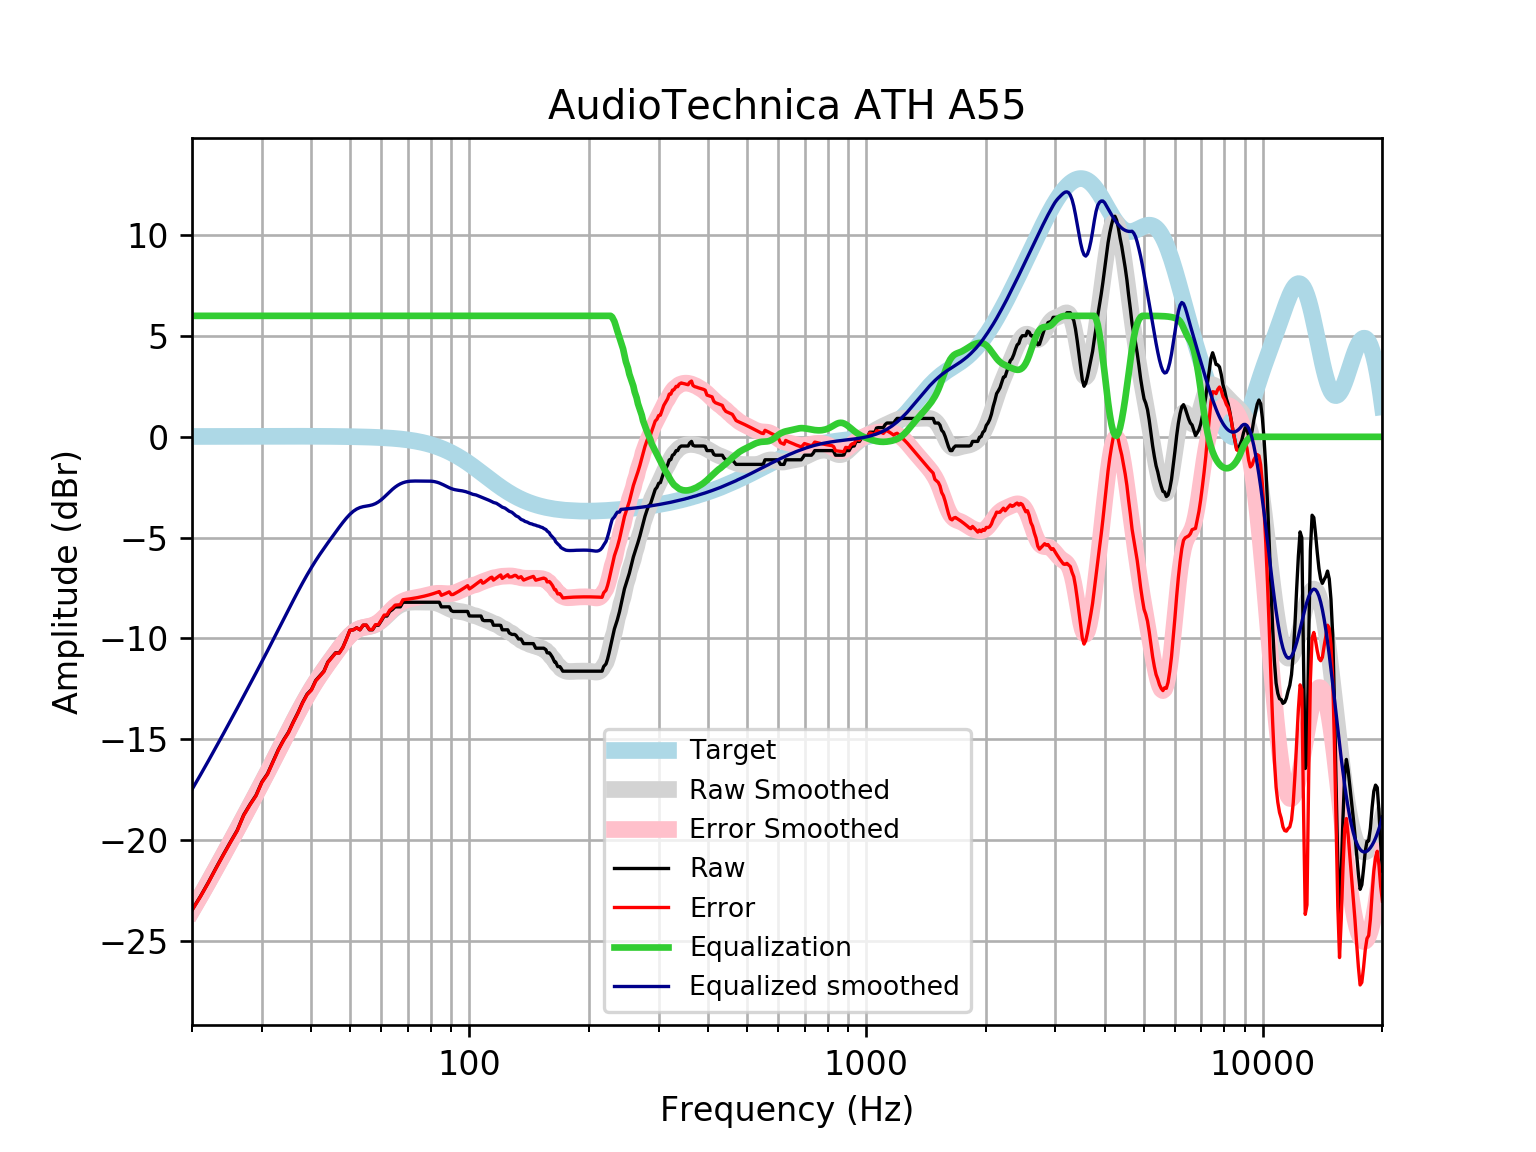

Values plotted in this chart, from the file beside it:
frequency, raw, error, smoothed, error_smoothed, equalization, equalized_raw, equalized_smoothed, target
20, -23.47, -23.48, -23.49, -23.51, 6, -17.47, -17.49, 0.01648
21, -22.79, -22.81, -22.77, -22.79, 6.0, -16.79, -16.77, 0.01765
22, -22.09, -22.11, -22.07, -22.09, 6.0, -16.09, -16.07, 0.01876
23, -21.38, -21.4, -21.39, -21.4, 6, -15.38, -15.39, 0.01983
24, -20.71, -20.73, -20.72, -20.74, 6, -14.71, -14.72, 0.02084
25, -20.09, -20.11, -20.08, -20.1, 6, -14.09, -14.08, 0.02179
26, -19.52, -19.54, -19.46, -19.48, 6.0, -13.52, -13.46, 0.02269
27, -18.75, -18.77, -18.86, -18.88, 6.0, -12.75, -12.86, 0.02353
28, -18.23, -18.26, -18.27, -18.3, 6.0, -12.23, -12.27, 0.02431
29, -17.78, -17.8, -17.71, -17.73, 6, -11.78, -11.71, 0.02502
30, -17.12, -17.14, -17.15, -17.18, 6.0, -11.12, -11.15, 0.02566
31, -16.71, -16.73, -16.61, -16.64, 6, -10.71, -10.61, 0.02622
32, -16.1, -16.13, -16.09, -16.11, 6, -10.1, -10.09, 0.02668
33, -15.52, -15.55, -15.57, -15.6, 6.0, -9.518, -9.571, 0.02704
34, -15.04, -15.07, -15.07, -15.1, 6, -9.043, -9.069, 0.02728
35, -14.65, -14.68, -14.58, -14.61, 6, -8.653, -8.582, 0.0274
36, -14.14, -14.17, -14.11, -14.14, 6, -8.139, -8.113, 0.02739
37, -13.68, -13.7, -13.67, -13.69, 6.0, -7.675, -7.666, 0.02723
38, -13.17, -13.2, -13.24, -13.27, 6, -7.172, -7.243, 0.02692
39, -12.76, -12.79, -12.85, -12.87, 6.0, -6.764, -6.848, 0.02644
40, -12.54, -12.56, -12.48, -12.51, 6, -6.536, -6.482, 0.02579
41, -12.08, -12.11, -12.14, -12.17, 6, -6.084, -6.143, 0.02496
42, -11.85, -11.88, -11.83, -11.85, 6, -5.852, -5.829, 0.02393
43, -11.62, -11.65, -11.54, -11.56, 6.0, -5.624, -5.536, 0.02272
44, -11.17, -11.19, -11.26, -11.28, 6.0, -5.168, -5.258, 0.0213
45, -10.94, -10.96, -10.99, -11.01, 6, -4.94, -4.991, 0.01967
46, -10.71, -10.73, -10.73, -10.75, 6.0, -4.712, -4.733, 0.01783
47, -10.71, -10.73, -10.48, -10.5, 6.0, -4.712, -4.483, 0.01577
48, -10.44, -10.45, -10.25, -10.26, 6.0, -4.44, -4.246, 0.01347
49, -10.03, -10.04, -10.03, -10.04, 6, -4.028, -4.031, 0.01094
50, -9.593, -9.601, -9.844, -9.852, 6, -3.593, -3.844, 0.008144
51, -9.573, -9.578, -9.693, -9.698, 6, -3.573, -3.693, 0.00508
52, -9.472, -9.474, -9.582, -9.584, 6, -3.472, -3.582, 0.001724
53, -9.573, -9.571, -9.508, -9.506, 6, -3.573, -3.508, -0.001946
54, -9.345, -9.339, -9.464, -9.458, 6.0, -3.345, -3.464, -0.005958
55, -9.345, -9.334, -9.436, -9.425, 6.0, -3.345, -3.436, -0.01034
56, -9.573, -9.558, -9.409, -9.394, 6, -3.573, -3.409, -0.01514
57, -9.573, -9.552, -9.372, -9.351, 6, -3.573, -3.372, -0.02038
58, -9.345, -9.319, -9.313, -9.287, 6.0, -3.345, -3.313, -0.02611
59, -9.345, -9.312, -9.228, -9.196, 6, -3.345, -3.228, -0.03238
60, -9.123, -9.084, -9.12, -9.08, 6, -3.123, -3.12, -0.03925
61, -8.889, -8.842, -8.994, -8.947, 6, -2.889, -2.994, -0.04675
62, -8.889, -8.834, -8.86, -8.805, 6.0, -2.889, -2.86, -0.05496
63, -8.661, -8.597, -8.727, -8.663, 6.0, -2.661, -2.727, -0.06393
64, -8.564, -8.49, -8.604, -8.53, 6, -2.564, -2.604, -0.07373
65, -8.433, -8.349, -8.495, -8.411, 6, -2.433, -2.495, -0.08441
66, -8.433, -8.337, -8.405, -8.309, 6, -2.433, -2.405, -0.09603
67, -8.433, -8.324, -8.333, -8.225, 6, -2.433, -2.333, -0.1087
68, -8.205, -8.083, -8.279, -8.157, 6, -2.205, -2.279, -0.1224
69, -8.205, -8.068, -8.241, -8.103, 6, -2.205, -2.241, -0.1372
70, -8.205, -8.052, -8.215, -8.062, 6.0, -2.205, -2.215, -0.1533
71, -8.205, -8.035, -8.201, -8.03, 6.0, -2.205, -2.201, -0.1706
72, -8.205, -8.016, -8.194, -8.005, 6, -2.205, -2.194, -0.1892
73, -8.205, -7.996, -8.193, -7.983, 6.0, -2.205, -2.193, -0.2092
74, -8.205, -7.975, -8.194, -7.963, 6, -2.205, -2.194, -0.2305
75, -8.205, -7.952, -8.195, -7.942, 6, -2.205, -2.195, -0.2534
76, -8.205, -7.927, -8.196, -7.918, 6, -2.205, -2.196, -0.2778
77, -8.205, -7.901, -8.195, -7.892, 6, -2.205, -2.195, -0.3037
78, -8.205, -7.874, -8.195, -7.863, 6, -2.205, -2.195, -0.3312
79, -8.205, -7.845, -8.196, -7.835, 6, -2.205, -2.196, -0.3603
... 553 more rows
